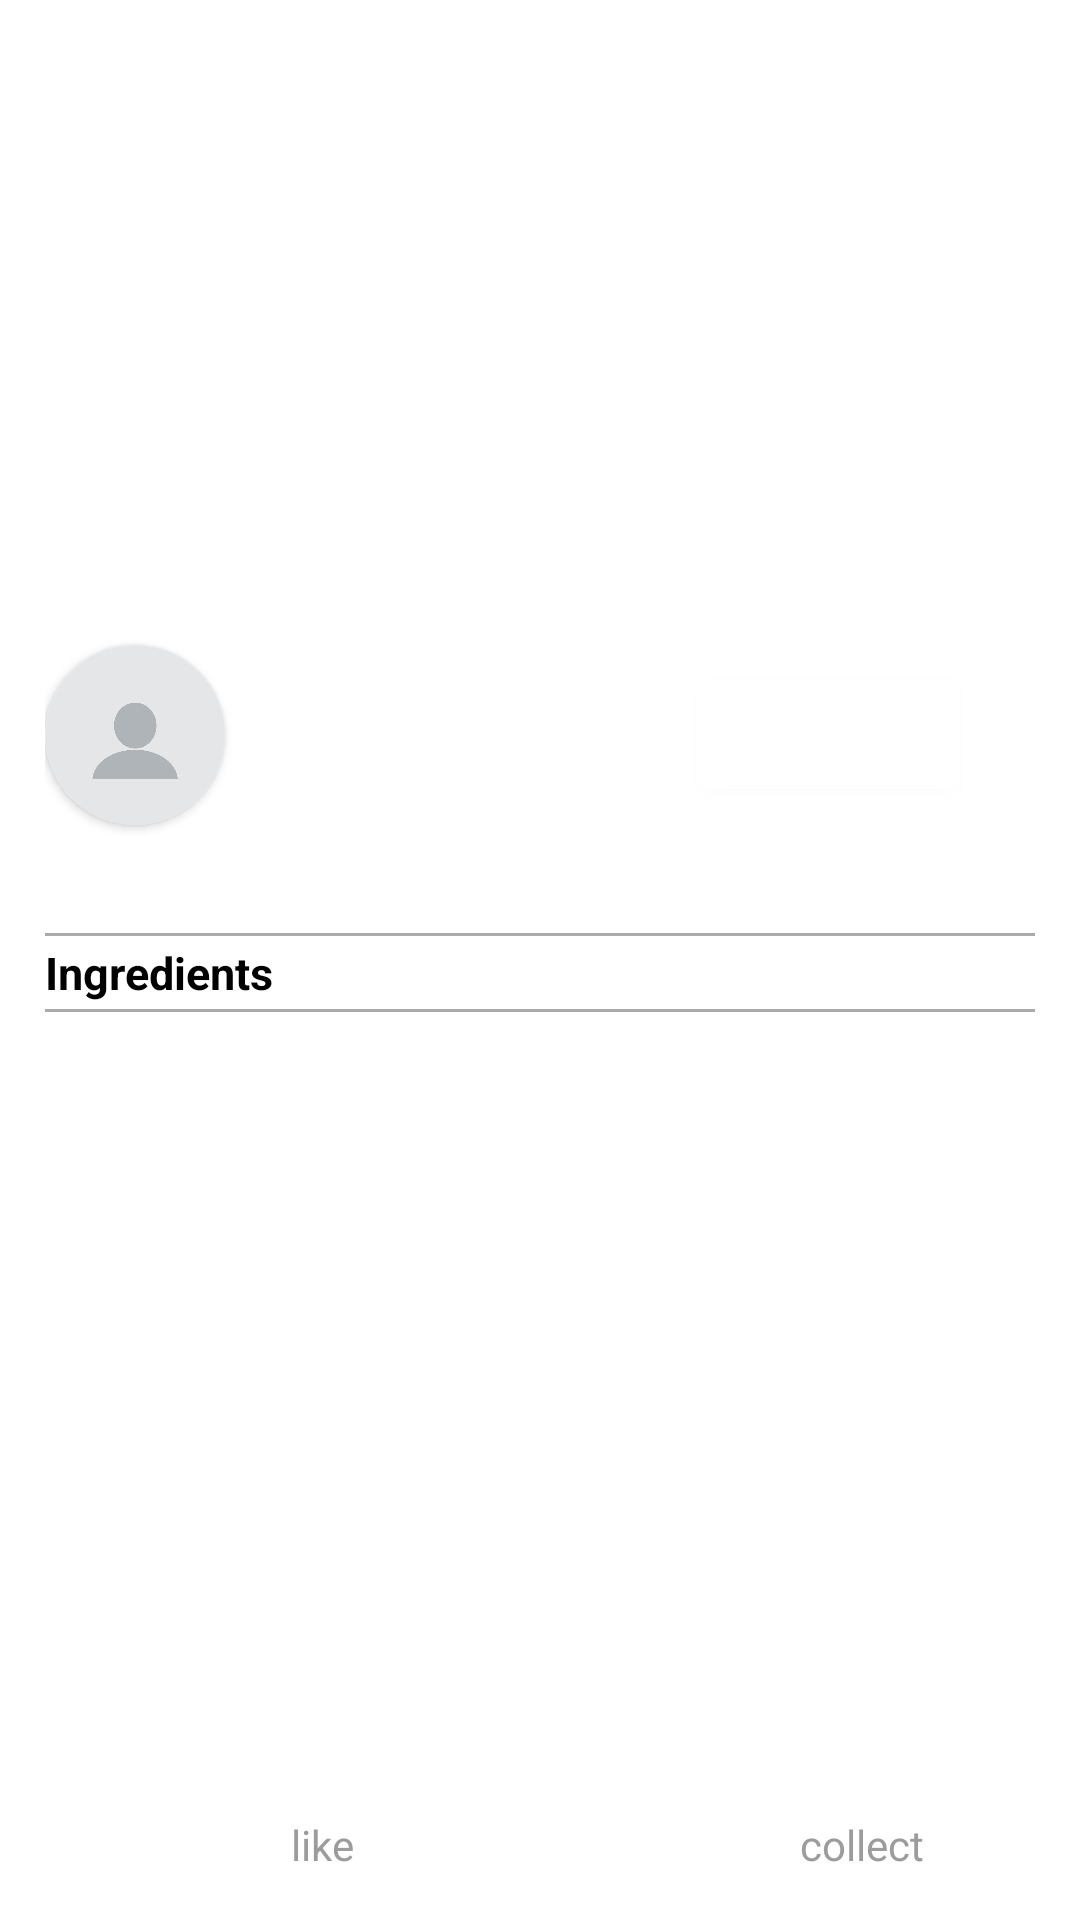

Produce the Android XML layout that renders to this screen, including the resource entries it uses.
<!-- AndroidManifest.xml: application theme Theme.MyApplication -->
<!-- res/layout/activity_view.xml -->
<?xml version="1.0" encoding="utf-8"?>
<androidx.constraintlayout.widget.ConstraintLayout xmlns:android="http://schemas.android.com/apk/res/android"
    xmlns:app="http://schemas.android.com/apk/res-auto"
    android:layout_width="match_parent"
    android:layout_height="match_parent">

<FrameLayout
    android:id="@+id/viewPostHeader"
    android:layout_width="match_parent"
    android:layout_height="200dp"
    android:layout_gravity="center"
    android:orientation="vertical"
    app:layout_constraintEnd_toEndOf="parent"
    app:layout_constraintStart_toStartOf="parent"
    app:layout_constraintTop_toTopOf="parent">

    <ImageView
        android:id="@+id/viewPostImage"
        android:layout_width="fill_parent"
        android:layout_height="fill_parent"
        android:foreground="#6F696969"
        android:foregroundTintMode="src_atop"
        android:gravity="center"
        android:scaleType="centerCrop" />

    <ImageButton
        android:id="@+id/backFromView"
        android:layout_width="50dp"
        android:layout_height="20dp"
        android:layout_gravity="left|top"
        android:layout_marginTop="20dp"
        android:tint="@color/white"
        android:src="@drawable/back_arrow"
        android:scaleType="fitCenter"
        android:background="@null"
        />

    <ImageButton
        android:id="@+id/editPost"
        android:layout_width="50dp"
        android:layout_height="20dp"
        android:layout_gravity="right|top"
        android:layout_marginTop="20dp"
        android:tint="@color/white"
        android:src="@drawable/edit"
        android:scaleType="fitCenter"
        android:background="@null"
        android:visibility="gone"
        />

    <TextView
        android:id="@+id/viewPostTitle"
        android:layout_width="wrap_content"
        android:layout_height="wrap_content"
        android:layout_gravity="center"
        android:orientation="vertical"
        android:textColor="@android:color/white"
        android:textSize="24sp"
        android:textStyle="bold" />

    <TextView
        android:id="@+id/viewPostLikesAndCollects"
        android:layout_width="wrap_content"
        android:layout_height="wrap_content"
        android:layout_gravity="bottom|center"
        android:layout_marginBottom="30dp"
        android:textColor="@android:color/white"
        android:textSize="14sp"
        android:textStyle="bold" />

    <TextView
        android:id="@+id/viewPostLocation"
        android:layout_width="wrap_content"
        android:layout_height="wrap_content"
        android:layout_gravity="bottom|center"
        android:layout_marginBottom="10dp"
        android:textColor="@android:color/white"
        android:textSize="11sp"
        android:textStyle="bold" />

</FrameLayout>

<ScrollView
    android:id="@+id/scrollView3"
    android:layout_width="match_parent"
    android:layout_height="0dp"
    app:layout_constraintBottom_toTopOf="@+id/navBar"
    app:layout_constraintEnd_toEndOf="parent"
    app:layout_constraintStart_toStartOf="parent"
    app:layout_constraintTop_toBottomOf="@+id/viewPostHeader">

    <LinearLayout
        android:id="@+id/viewPost"
        android:layout_width="match_parent"
        android:layout_height="match_parent"
        android:layout_marginHorizontal="15dp"
        android:orientation="vertical">

        <FrameLayout
            android:id="@+id/viewPostAuthor"
            android:layout_width="match_parent"
            android:layout_height="90dp"
            android:orientation="horizontal">

            <androidx.cardview.widget.CardView
                android:layout_width="60dp"
                android:layout_height="60dp"
                android:layout_marginVertical="15dp"
                android:layout_weight="1"
                android:ellipsize="end"
                app:cardCornerRadius="250sp">

                <ImageView
                    android:id="@+id/viewPostAuthorProfile"
                    android:layout_width="match_parent"
                    android:layout_height="match_parent"
                    android:scaleType="centerCrop"
                    app:srcCompat="@drawable/emptyprofileimg" />

            </androidx.cardview.widget.CardView>

            <TextView
                android:id="@+id/viewPostAuthorName"
                android:layout_width="wrap_content"
                android:layout_height="wrap_content"
                android:layout_gravity="left|center"
                android:layout_marginLeft="75dp"
                android:ellipsize="end"
                android:textColor="@android:color/black"
                android:textSize="15sp"
                android:textStyle="bold" />

            <Button
                android:id="@+id/follow"
                android:layout_width="wrap_content"
                android:layout_height="48dp"
                android:layout_gravity="right|center"
                android:layout_marginRight="25dp"
                android:ellipsize="end"
                android:paddingVertical="2dp"
                android:textAllCaps="false"
                android:textSize="14sp" />

        </FrameLayout>

        <TextView
            android:id="@+id/viewPostDescription"
            android:layout_width="match_parent"
            android:layout_height="wrap_content"
            android:orientation="vertical"
            android:textColor="@android:color/black"
            android:textSize="14sp" />

        <View
            android:layout_width="match_parent"
            android:layout_height="1dp"
            android:layout_marginVertical="2dp"
            android:background="@android:color/darker_gray" />

        <TextView
            android:id="@+id/viewPostIngredientHeader"
            android:layout_width="match_parent"
            android:layout_height="wrap_content"
            android:orientation="vertical"
            android:text="Ingredients"
            android:textColor="@android:color/black"
            android:textSize="15sp"
            android:textStyle="bold" />

        <LinearLayout
            android:id="@+id/viewPostIngredients"
            android:layout_width="match_parent"
            android:layout_height="wrap_content"
            android:orientation="vertical">
        </LinearLayout>

        <View
            android:layout_width="match_parent"
            android:layout_height="1dp"
            android:layout_marginVertical="2dp"
            android:background="@android:color/darker_gray" />

        <LinearLayout
            android:id="@+id/viewPostSteps"
            android:layout_width="match_parent"
            android:layout_height="wrap_content"
            android:orientation="vertical">
        </LinearLayout>
    </LinearLayout>

</ScrollView>

    <LinearLayout
        android:id="@+id/navBar"
        android:layout_width="match_parent"
        android:layout_height="50dp"
        android:gravity="center_vertical"
        app:layout_constraintBottom_toBottomOf="parent"
        app:layout_constraintEnd_toEndOf="parent"
        app:layout_constraintStart_toStartOf="parent">

        <LinearLayout
            android:id="@+id/like"
            android:layout_width="0dp"
            android:layout_height="match_parent"
            android:layout_weight="1"
            android:gravity="center">

            <ImageView
                android:id="@+id/likeIcon"
                android:layout_width="30dp"
                android:layout_height="30dp"
                android:gravity="center"
                android:layout_marginRight="5dp">
            </ImageView>

            <TextView
                android:id="@+id/likeText"
                android:layout_width="wrap_content"
                android:layout_height="wrap_content"
                android:layout_gravity="center"
                android:orientation="vertical"
                android:text="like"
                android:textColor="@color/dark_gray"
                android:textSize="14sp">
            </TextView>

        </LinearLayout>

        <LinearLayout
            android:id="@+id/collect"
            android:layout_width="0dp"
            android:layout_height="match_parent"
            android:layout_weight="1"
            android:gravity="center">

            <ImageView
                android:id="@+id/collectIcon"
                android:layout_width="30dp"
                android:layout_height="30dp"
                android:gravity="center"
                android:layout_marginRight="5dp">
            </ImageView>

            <TextView
                android:id="@+id/collectText"
                android:layout_width="wrap_content"
                android:layout_height="wrap_content"
                android:layout_gravity="center"
                android:orientation="vertical"
                android:text="collect"
                android:textColor="@color/dark_gray"
                android:textSize="14sp">
            </TextView>

        </LinearLayout>

    </LinearLayout>

</androidx.constraintlayout.widget.ConstraintLayout>
<!-- resources referenced by this layout -->
<resources>
  <color name="dark_gray">#D88A8A8A</color>
  <color name="white">#FFFFFFFF</color>
  <!-- drawable back_arrow: png bitmap (drawable-xxxhdpi, 5765 bytes) -->
  <!-- drawable edit: png bitmap (drawable, 5223 bytes) -->
  <!-- drawable emptyprofileimg: png bitmap (drawable-xxxhdpi, 26964 bytes) -->
  <style name="Theme.MyApplication" parent="Theme.MaterialComponents.DayNight.DarkActionBar">
          
          <item name="colorPrimary">@color/white</item>
          <item name="colorPrimaryVariant">@color/white</item>
          <item name="colorOnPrimary">@color/white</item>
          
          <item name="colorSecondary">@color/teal_200</item>
          <item name="colorSecondaryVariant">@color/teal_700</item>
          <item name="colorOnSecondary">@color/black</item>
          
          <item name="android:statusBarColor" tools:targetApi="l">?attr/colorPrimaryVariant</item>
          
      </style>
  <color name="teal_200">#FF03DAC5</color>
  <color name="teal_700">#FF018786</color>
  <color name="black">#FF000000</color>
</resources>
